Image classification data set "interim" (aiwithnik/Evaluation-Analysis-of-Vision-Models on GitHub). Class labels (7): auto rickshaws, bikes, cars, motorcycles, planes, ships, trains.

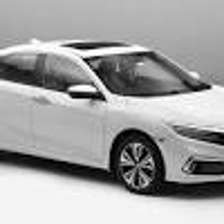
Label: cars

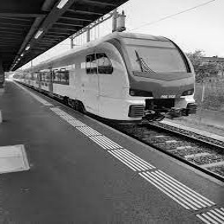
Label: trains

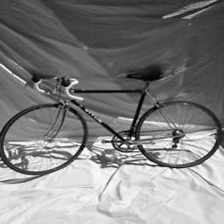
Label: bikes

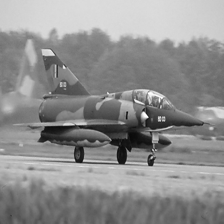
Label: planes

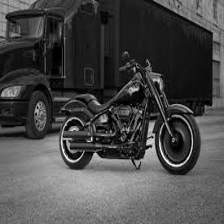
Label: motorcycles

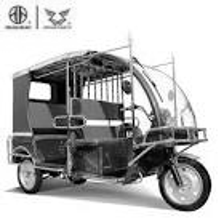
Label: auto rickshaws
